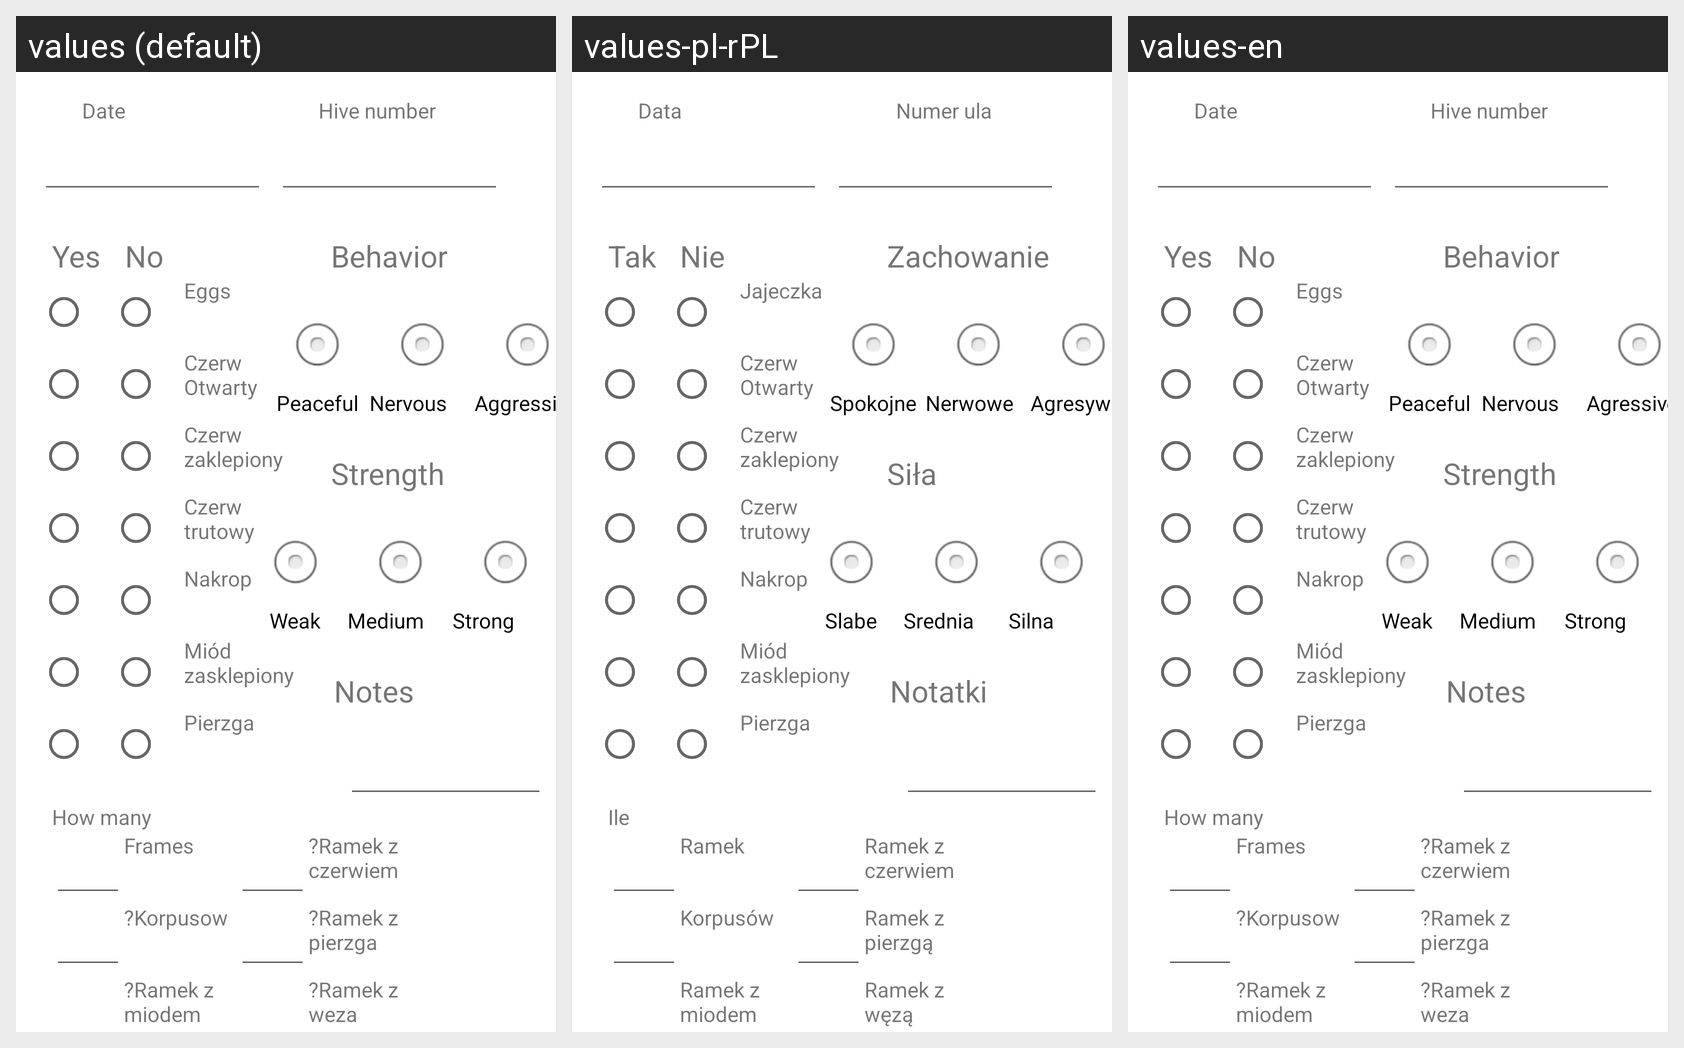

The same Android screen rendered under several of its app's locales, left to right. List the strings drawn on it with the default value and each locale's translation.
Android screen res/layout/fragment_d_b_add.xml rendered under 3 locales, left to right: values (default), values-pl-rPL, values-en. Device: Nexus 5 (rendered at 1080×1920; each locale shown at half size, 540×960, under a caption strip naming it); theme Theme.BeeAllrounder.
Strings drawn on this screen, with the default value and each locale's value (text and hints the layout hard-codes, and strings that could not be matched under every locale, appear in the picture but are not listed):

DBAddRadioGroupPierzgaText
  values: Pierzga
  values-pl-rPL: Pierzga
  values-en: Pierzga

DBAddRadioGroupMiodZasklepionyText
  values: Miód zasklepiony
  values-pl-rPL: Miód zasklepiony
  values-en: Miód zasklepiony

DBAddRadioGroupNakropText
  values: Nakrop
  values-pl-rPL: Nakrop
  values-en: Nakrop

DBAddRadioGroupCzerwOtwartyText
  values: Czerw Otwarty
  values-pl-rPL: Czerw Otwarty
  values-en: Czerw Otwarty

DBAddRadioGroupCzerwZasklepionyText
  values: Czerw zaklepiony
  values-pl-rPL: Czerw zaklepiony
  values-en: Czerw zaklepiony

DBAddRadioGroupCzerwTrutowyText
  values: Czerw trutowy
  values-pl-rPL: Czerw trutowy
  values-en: Czerw trutowy

DBAddDateText
  values: Date
  values-pl-rPL: Data
  values-en: Date

radioGroupDBAddZachowanie
  values: Behavior
  values-pl-rPL: Zachowanie
  values-en: Behavior

DBAddMainNumberText
  values: Hive number
  values-pl-rPL: Numer ula
  values-en: Hive number

radioDBAddNo
  values: No
  values-pl-rPL: Nie
  values-en: No

radioDBAddYes
  values: Yes
  values-pl-rPL: Tak
  values-en: Yes

radioGroupDBAddSpokojne
  values: Peaceful
  values-pl-rPL: Spokojne
  values-en: Peaceful

radioGroupDBAddNerwowe
  values: Nervous
  values-pl-rPL: Nerwowe
  values-en: Nervous

radioGroupDBAddAgresywne
  values: Aggressive
  values-pl-rPL: Agresywne
  values-en: Agressive

radioGroupDBAddSlabe
  values: Weak
  values-pl-rPL: Slabe
  values-en: Weak

radioGroupDBAddSrednia
  values: Medium
  values-pl-rPL: Srednia
  values-en: Medium

radioGroupDBAddSilna
  values: Strong
  values-pl-rPL: Silna
  values-en: Strong

radioGroupDBAddSila
  values: Strength
  values-pl-rPL: Siła
  values-en: Strength

DBAddileText
  values: How many
  values-pl-rPL: Ile
  values-en: How many

DBAddileRamekText
  values: Frames
  values-pl-rPL: Ramek
  values-en: Frames

DBAddileKorpusowText
  values: ?Korpusow
  values-pl-rPL: Korpusów
  values-en: ?Korpusow

DBAddileRamekZMiodemText
  values: ?Ramek z miodem
  values-pl-rPL: Ramek z miodem
  values-en: ?Ramek z miodem

DBAddileRamekZCzerwiemText
  values: ?Ramek z czerwiem
  values-pl-rPL: Ramek z czerwiem
  values-en: ?Ramek z czerwiem

DBAddileRamekZPierzgaText
  values: ?Ramek z pierzga
  values-pl-rPL: Ramek z pierzgą
  values-en: ?Ramek z pierzga

DBAddileRamekZWezaText
  values: ?Ramek z weza
  values-pl-rPL: Ramek z węzą
  values-en: ?Ramek z weza

DBAddNotatkiText
  values: Notes
  values-pl-rPL: Notatki
  values-en: Notes

DBAddRadioGroupJajeczkaText
  values: Eggs
  values-pl-rPL: Jajeczka
  values-en: Eggs
